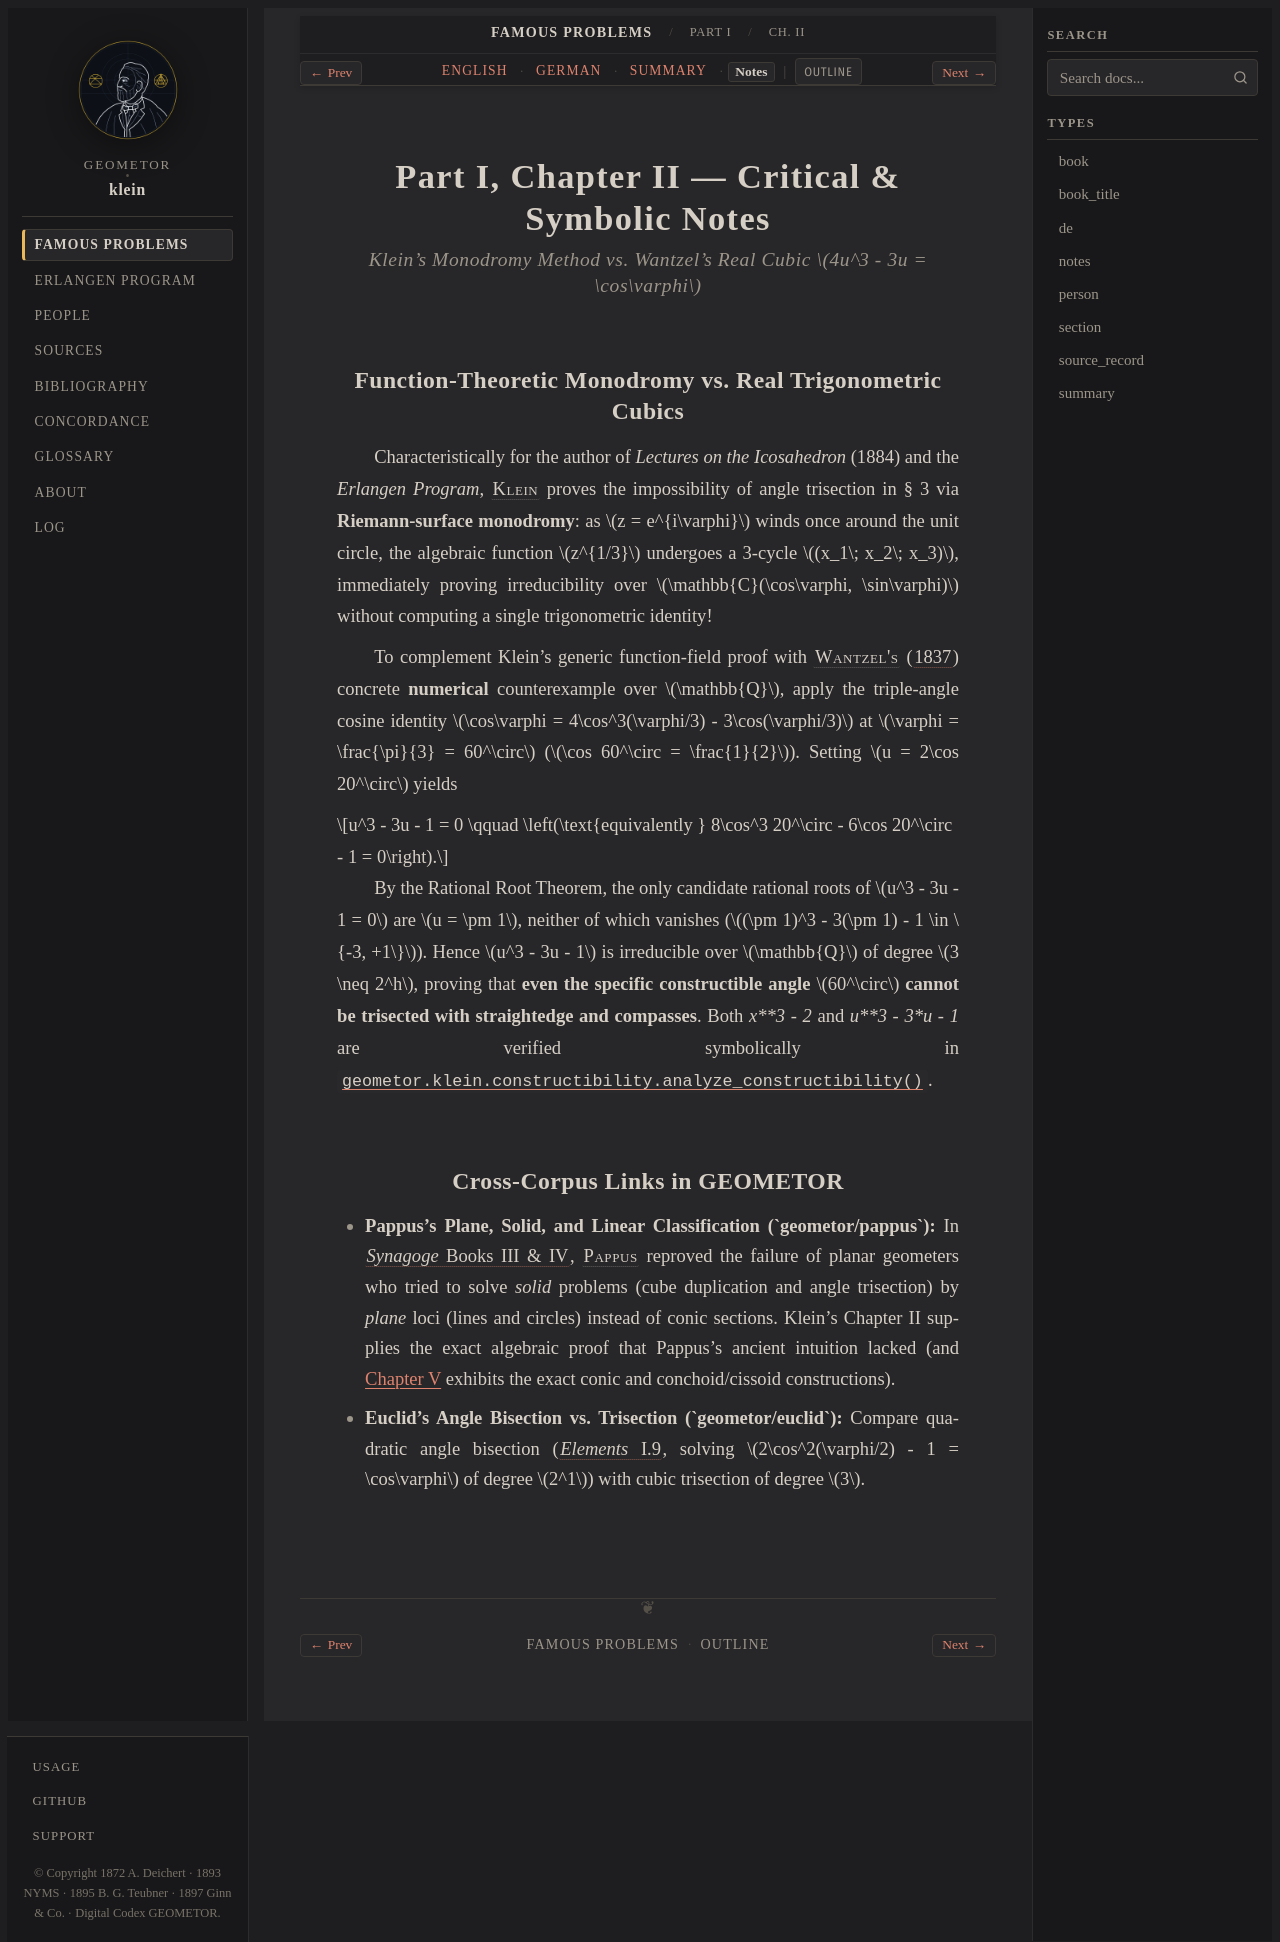

repository: geometor/klein · page: famous_problems/part_1/ch_02/notes.html · generator: sphinx

:type: notes
:title: Part I, Ch. II: Delian Problem & Angle Trisection — Critical & Symbolic Notes
:layout: book
:canonical_id: Ch. II
:order: 2

.. _fp-part_1-ch_02-notes:
.. _fp-part1-ch_02-notes:
.. _fp-ch_02-notes:
.. _fp-part1-ch2-delian-trisection-notes:

Part I, Chapter II — Critical & Symbolic Notes
==============================================

.. rubric:: Klein's Monodromy Method vs. Wantzel's Real Cubic :math:`4u^3 - 3u = \cos\varphi`

Function-Theoretic Monodromy vs. Real Trigonometric Cubics
----------------------------------------------------------

Characteristically for the author of *Lectures on the Icosahedron* (1884) and the *Erlangen Program*, :person:`Klein <klein>` proves the impossibility of angle trisection in § 3 via **Riemann-surface monodromy**: as :math:`z = e^{i\varphi}` winds once around the unit circle, the algebraic function :math:`z^{1/3}` undergoes a 3-cycle :math:`(x_1\; x_2\; x_3)`, immediately proving irreducibility over :math:`\mathbb{C}(\cos\varphi, \sin\varphi)` without computing a single trigonometric identity!

To complement Klein's generic function-field proof with :person:`Wantzel's <wantzel>` (:cite:`1837 <wantzel:1837>`) concrete **numerical** counterexample over :math:`\mathbb{Q}`, apply the triple-angle cosine identity :math:`\cos\varphi = 4\cos^3(\varphi/3) - 3\cos(\varphi/3)` at :math:`\varphi = \frac{\pi}{3} = 60^\circ` (:math:`\cos 60^\circ = \frac{1}{2}`). Setting :math:`u = 2\cos 20^\circ` yields

.. math::

   u^3 - 3u - 1 = 0 \qquad \left(\text{equivalently } 8\cos^3 20^\circ - 6\cos 20^\circ - 1 = 0\right).

By the Rational Root Theorem, the only candidate rational roots of :math:`u^3 - 3u - 1 = 0` are :math:`u = \pm 1`, neither of which vanishes (:math:`(\pm 1)^3 - 3(\pm 1) - 1 \in \{-3, +1\}`). Hence :math:`u^3 - 3u - 1` is irreducible over :math:`\mathbb{Q}` of degree :math:`3 \neq 2^h`, proving that **even the specific constructible angle** :math:`60^\circ` **cannot be trisected with straightedge and compasses**. Both `x**3 - 2` and `u**3 - 3*u - 1` are verified symbolically in :func:`geometor.klein.constructibility.analyze_constructibility`.

Cross-Corpus Links in GEOMETOR
------------------------------

* **Pappus's Plane, Solid, and Linear Classification (`geometor/pappus`):** In :cite:`*Synagoge* Books III & IV <pappus:collection>`, :person:`Pappus <pappus>` reproved the failure of planar geometers who tried to solve *solid* problems (cube duplication and angle trisection) by *plane* loci (lines and circles) instead of conic sections. Klein's Chapter II supplies the exact algebraic proof that Pappus's ancient intuition lacked (and :ref:`Chapter V <fp-part1-ch5-higher-constructions-en>` exhibits the exact conic and conchoid/cissoid constructions).
* **Euclid's Angle Bisection vs. Trisection (`geometor/euclid`):** Compare quadratic angle bisection (:cite:`*Elements* I.9 <euclid:elements>`, solving :math:`2\cos^2(\varphi/2) - 1 = \cos\varphi` of degree :math:`2^1`) with cubic trisection of degree :math:`3`.
